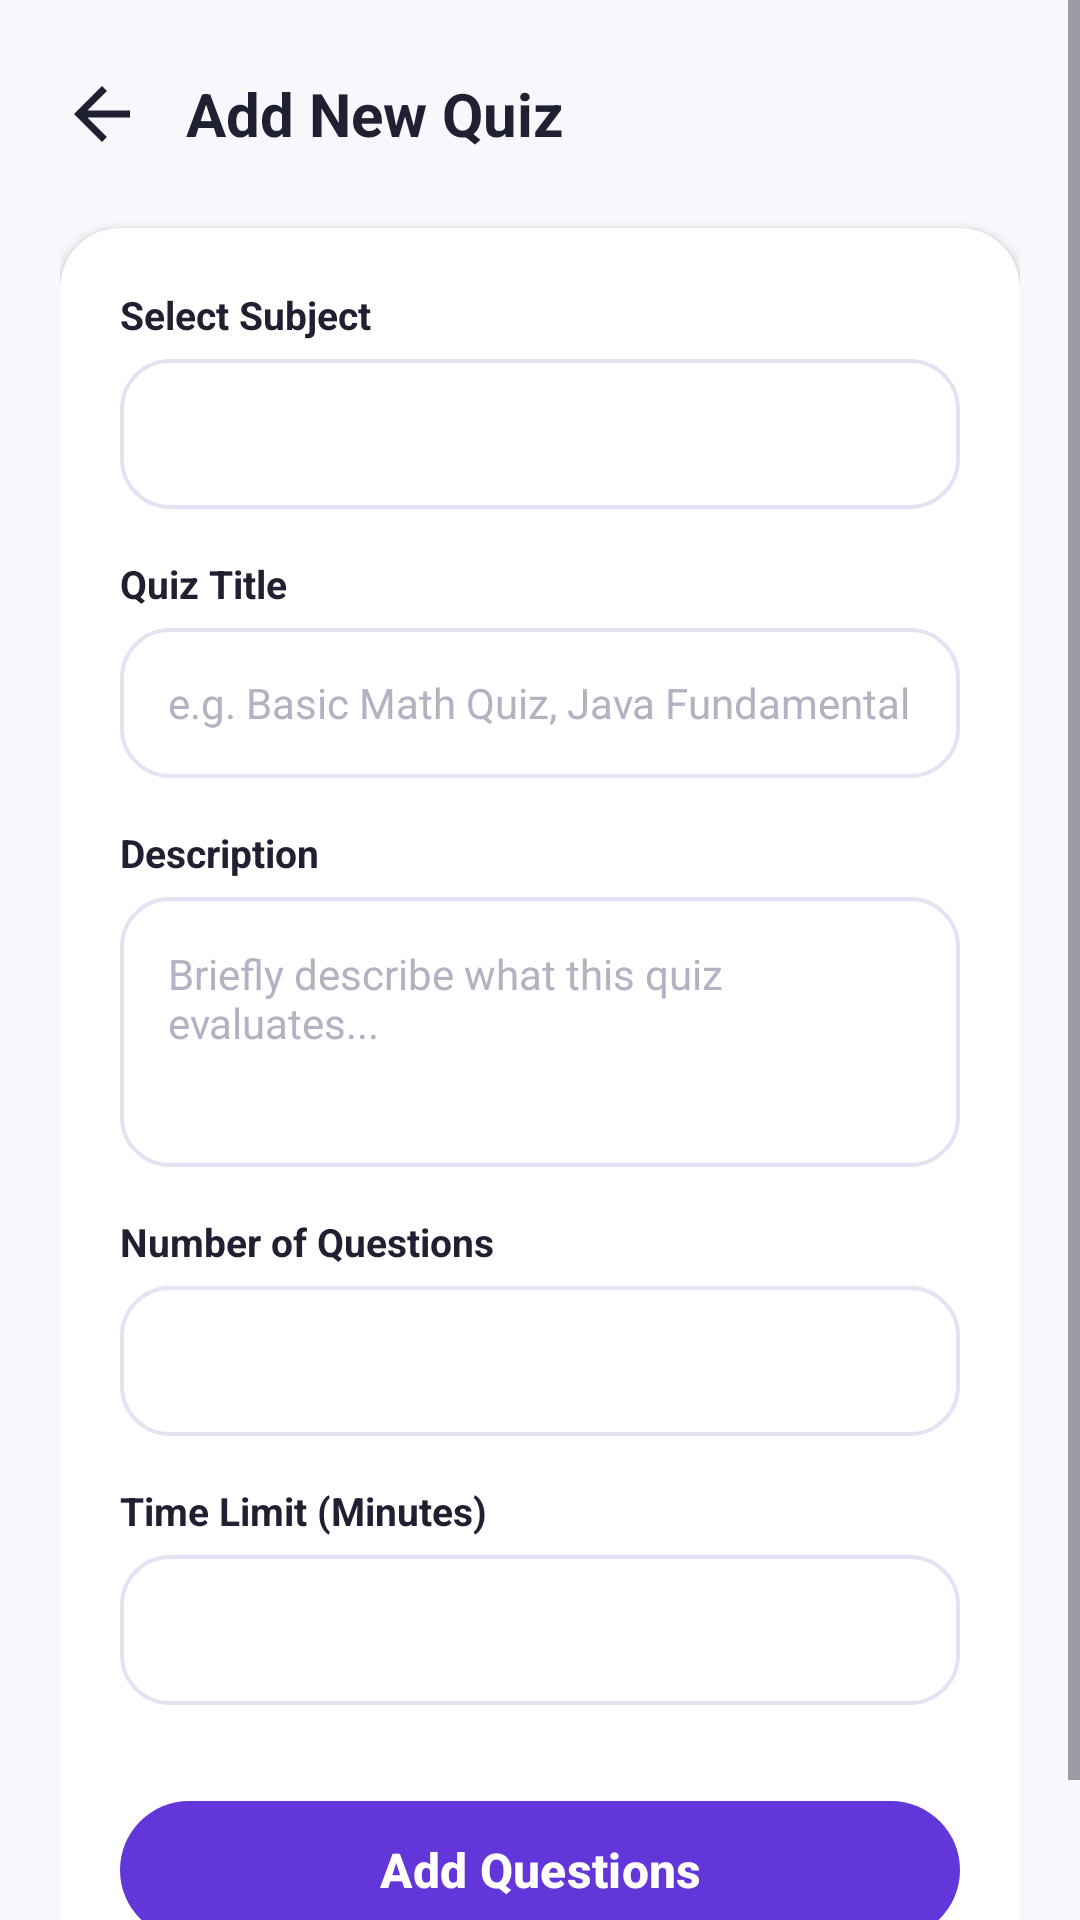

Reconstruct the res/layout file that produces this screen, plus the resources it refers to.
<!-- AndroidManifest.xml: application theme Theme.EduQuiz -->
<!-- res/layout/activity_add_quiz.xml -->
<?xml version="1.0" encoding="utf-8"?>
<ScrollView xmlns:android="http://schemas.android.com/apk/res/android"
    xmlns:app="http://schemas.android.com/apk/res-auto"
    android:layout_width="match_parent"
    android:layout_height="match_parent"
    android:background="@color/background"
    android:fillViewport="true">

    <LinearLayout
        android:layout_width="match_parent"
        android:layout_height="wrap_content"
        android:orientation="vertical"
        android:padding="20dp">

        
        <RelativeLayout
            android:layout_width="match_parent"
            android:layout_height="wrap_content"
            android:layout_marginTop="4dp">

            <ImageView
                android:id="@+id/btn_back"
                android:layout_width="28dp"
                android:layout_height="28dp"
                android:layout_alignParentStart="true"
                android:layout_centerVertical="true"
                android:src="@drawable/ic_back"
                android:contentDescription="Back" />

            <TextView
                android:layout_width="wrap_content"
                android:layout_height="wrap_content"
                android:layout_centerVertical="true"
                android:layout_marginStart="14dp"
                android:layout_toEndOf="@id/btn_back"
                android:text="Add New Quiz"
                android:textColor="@color/text_primary"
                android:textSize="20sp"
                android:textStyle="bold" />
        </RelativeLayout>

        
        <androidx.cardview.widget.CardView
            android:layout_width="match_parent"
            android:layout_height="wrap_content"
            android:layout_marginTop="24dp"
            app:cardCornerRadius="20dp"
            app:cardElevation="2dp"
            app:cardBackgroundColor="@color/card_bg">

            <LinearLayout
                android:layout_width="match_parent"
                android:layout_height="wrap_content"
                android:orientation="vertical"
                android:padding="20dp">

                
                <TextView
                    android:layout_width="wrap_content"
                    android:layout_height="wrap_content"
                    android:text="Select Subject"
                    android:textColor="@color/text_primary"
                    android:textSize="13sp"
                    android:textStyle="bold" />

                <Spinner
                    android:id="@+id/spinner_subjects"
                    android:layout_width="match_parent"
                    android:layout_height="50dp"
                    android:layout_marginTop="6dp"
                    android:background="@drawable/bg_input_field"
                    android:paddingHorizontal="12dp" />

                
                <TextView
                    android:layout_width="wrap_content"
                    android:layout_height="wrap_content"
                    android:layout_marginTop="16dp"
                    android:text="Quiz Title"
                    android:textColor="@color/text_primary"
                    android:textSize="13sp"
                    android:textStyle="bold" />

                <EditText
                    android:id="@+id/et_quiz_title"
                    android:layout_width="match_parent"
                    android:layout_height="50dp"
                    android:layout_marginTop="6dp"
                    android:background="@drawable/bg_input_field"
                    android:hint="e.g. Basic Math Quiz, Java Fundamentals"
                    android:inputType="textCapWords"
                    android:paddingHorizontal="16dp"
                    android:textColor="@color/text_primary"
                    android:textColorHint="@color/text_hint"
                    android:textSize="14sp" />

                
                <TextView
                    android:layout_width="wrap_content"
                    android:layout_height="wrap_content"
                    android:layout_marginTop="16dp"
                    android:text="Description"
                    android:textColor="@color/text_primary"
                    android:textSize="13sp"
                    android:textStyle="bold" />

                <EditText
                    android:id="@+id/et_quiz_description"
                    android:layout_width="match_parent"
                    android:layout_height="90dp"
                    android:layout_marginTop="6dp"
                    android:background="@drawable/bg_input_field"
                    android:gravity="top|start"
                    android:hint="Briefly describe what this quiz evaluates..."
                    android:inputType="textMultiLine"
                    android:padding="16dp"
                    android:textColor="@color/text_primary"
                    android:textColorHint="@color/text_hint"
                    android:textSize="14sp" />

                
                <TextView
                    android:layout_width="wrap_content"
                    android:layout_height="wrap_content"
                    android:layout_marginTop="16dp"
                    android:text="Number of Questions"
                    android:textColor="@color/text_primary"
                    android:textSize="13sp"
                    android:textStyle="bold" />

                <Spinner
                    android:id="@+id/spinner_question_count"
                    android:layout_width="match_parent"
                    android:layout_height="50dp"
                    android:layout_marginTop="6dp"
                    android:background="@drawable/bg_input_field"
                    android:paddingHorizontal="12dp" />

                
                <TextView
                    android:layout_width="wrap_content"
                    android:layout_height="wrap_content"
                    android:layout_marginTop="16dp"
                    android:text="Time Limit (Minutes)"
                    android:textColor="@color/text_primary"
                    android:textSize="13sp"
                    android:textStyle="bold" />

                <Spinner
                    android:id="@+id/spinner_time_limit"
                    android:layout_width="match_parent"
                    android:layout_height="50dp"
                    android:layout_marginTop="6dp"
                    android:background="@drawable/bg_input_field"
                    android:paddingHorizontal="12dp" />

                
                <com.google.android.material.button.MaterialButton
                    android:id="@+id/btn_continue_to_questions"
                    style="@style/QuizButtonPrimary"
                    android:layout_width="match_parent"
                    android:layout_height="54dp"
                    android:layout_marginTop="28dp"
                    android:text="Add Questions" />

                <ProgressBar
                    android:id="@+id/progressbar"
                    android:layout_width="32dp"
                    android:layout_height="32dp"
                    android:layout_gravity="center"
                    android:layout_marginTop="12dp"
                    android:indeterminateTint="@color/primary"
                    android:visibility="gone" />

            </LinearLayout>
        </androidx.cardview.widget.CardView>

    </LinearLayout>
</ScrollView>
<!-- resources referenced by this layout -->
<resources>
  <color name="background">#F8F7FC</color>
  <color name="card_bg">#FFFFFF</color>
  <color name="primary">#6236D9</color>
  <color name="text_hint">#B4B2C2</color>
  <color name="text_primary">#202033</color>
  <!-- drawable bg_input_field (drawable) -->
  <?xml version="1.0" encoding="utf-8"?>
  <selector xmlns:android="http://schemas.android.com/apk/res/android">
      <item android:state_focused="true">
          <shape android:shape="rectangle">
              <solid android:color="@color/card_bg" />
              <stroke
                  android:width="1.8dp"
                  android:color="@color/primary" />
              <corners android:radius="16dp" />
          </shape>
      </item>
      <item>
          <shape android:shape="rectangle">
              <solid android:color="@color/card_bg" />
              <stroke
                  android:width="1.2dp"
                  android:color="@color/stroke" />
              <corners android:radius="16dp" />
          </shape>
      </item>
  </selector>
  <!-- drawable ic_back (drawable) -->
  <vector xmlns:android="http://schemas.android.com/apk/res/android"
      android:width="24dp"
      android:height="24dp"
      android:viewportWidth="24"
      android:viewportHeight="24">
      <path
          android:fillColor="#202033"
          android:pathData="M20,11H7.83l5.59,-5.59L12,4l-8,8 8,8 1.41,-1.41L7.83,13H20v-2z"/>
  </vector>
  <style name="QuizButtonPrimary" parent="Widget.Material3.Button">
          <item name="backgroundTint">@color/primary</item>
          <item name="cornerRadius">24dp</item>
          <item name="android:textColor">@color/white</item>
          <item name="android:textSize">16sp</item>
          <item name="android:textStyle">bold</item>
      </style>
  <style name="Theme.EduQuiz" parent="Base.Theme.EduQuiz" />
  <color name="stroke">#E6E2F3</color>
  <color name="white">#FFFFFF</color>
  <style name="Base.Theme.EduQuiz" parent="Theme.Material3.DayNight.NoActionBar">
          
          <item name="colorPrimary">@color/primary</item>
          <item name="colorPrimaryVariant">@color/primary_dark</item>
          <item name="colorSecondary">@color/secondary</item>
          <item name="colorSecondaryVariant">@color/secondary_light</item>
          
          <item name="android:statusBarColor">@color/background</item>
          <item name="android:windowLightStatusBar">true</item>
          <item name="android:windowBackground">@color/background</item>
      </style>
  <color name="primary_dark">#4B23B8</color>
  <color name="secondary">#8B65EF</color>
  <color name="secondary_light">#F3EEFF</color>
</resources>
